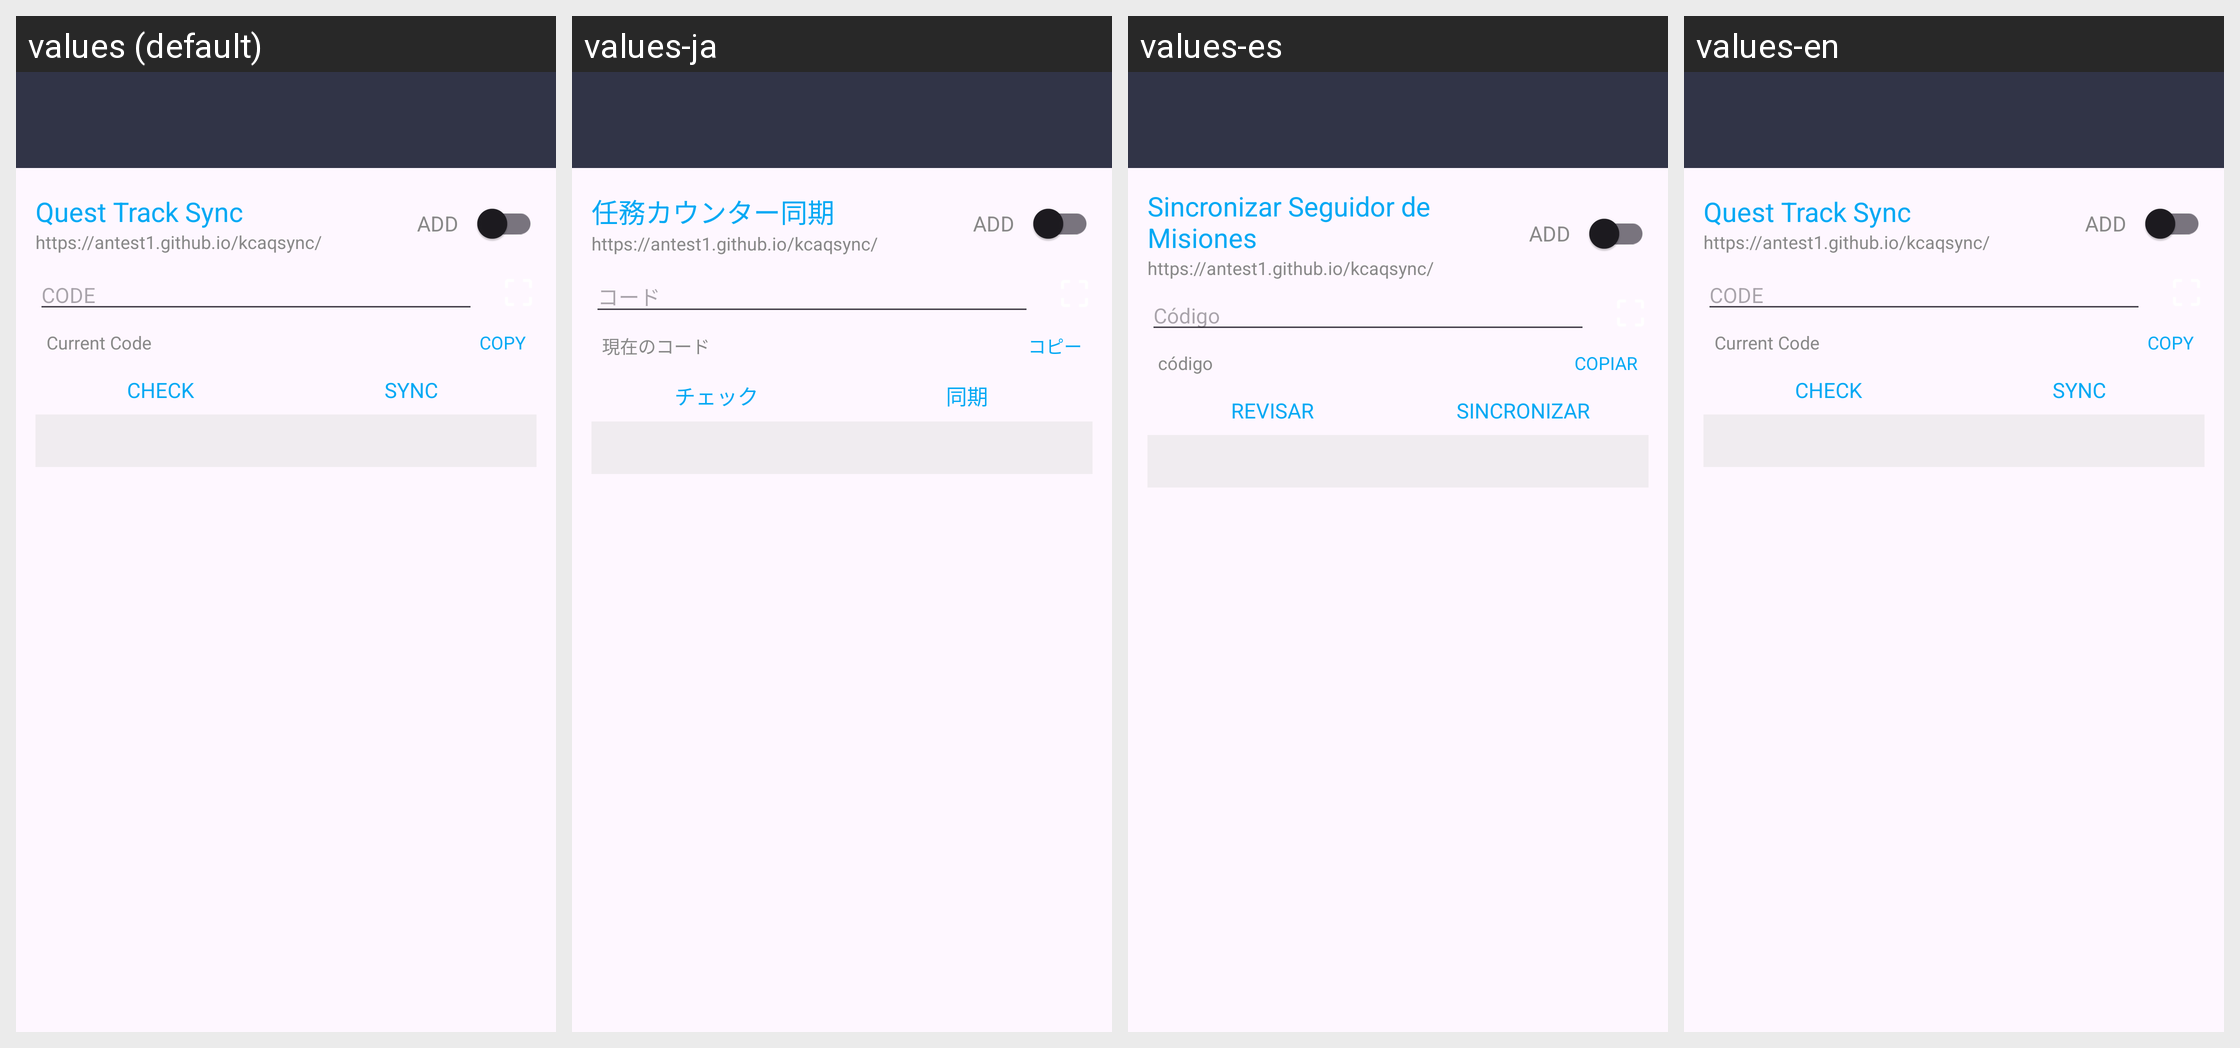

For this localized Android screen grid, give each drawn string resource with its value in every locale shown.
Android screen res/layout/activity_datasync.xml rendered under 4 locales, left to right: values (default), values-ja, values-es, values-en. Device: Nexus 5 (rendered at 1080×1920; each locale shown at half size, 540×960, under a caption strip naming it); theme AppTheme.
Other locales in the repository, not shown: values-ko, values-zh-rCN, values-zh-rTW.
Strings drawn on this screen, with the default value and each locale's value (text and hints the layout hard-codes, and strings that could not be matched under every locale, appear in the picture but are not listed):

datasync_quest_title
  values: Quest Track Sync
  values-ja: 任務カウンター同期
  values-es: Sincronizar Seguidor de Misiones
  values-en: Quest Track Sync  [not translated; the default value is used]

datasync_quest_url
  values: https://antest1.github.io/kcaqsync/
  values-ja: https://antest1.github.io/kcaqsync/  [not translated; the default value is used]
  values-es: https://antest1.github.io/kcaqsync/  [not translated; the default value is used]
  values-en: https://antest1.github.io/kcaqsync/  [not translated; the default value is used]

datasync_quest_code
  values: CODE
  values-ja: コード
  values-es: Código
  values-en: CODE  [not translated; the default value is used]

datasync_current_label
  values: Current Code
  values-ja: 現在のコード
  values-es: código
  values-en: Current Code  [not translated; the default value is used]

datasync_quest_copy
  values: copy
  values-ja: コピー
  values-es: copiar
  values-en: copy  [not translated; the default value is used]

datasync_quest_check
  values: check
  values-ja: チェック
  values-es: revisar
  values-en: check  [not translated; the default value is used]

datasync_quest_sync
  values: sync
  values-ja: 同期
  values-es: sincronizar
  values-en: sync  [not translated; the default value is used]
